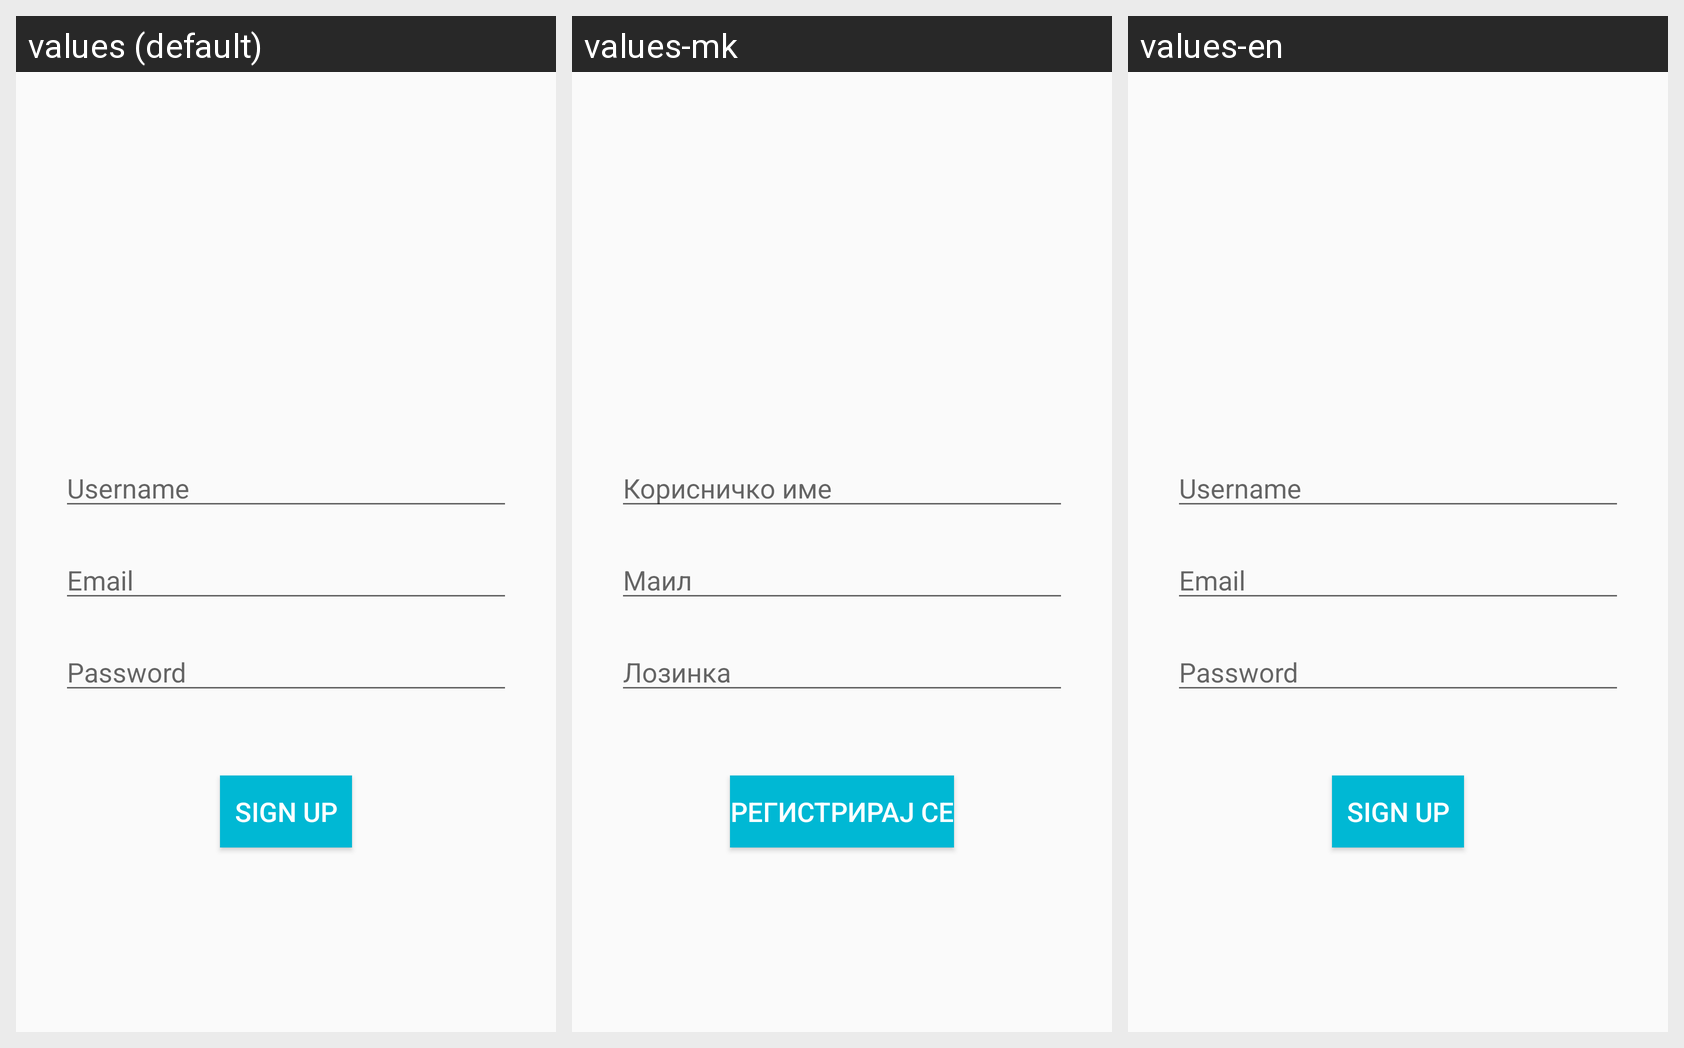

For this localized Android screen grid, give each drawn string resource with its value in every locale shown.
Android screen res/layout/signup_activity.xml rendered under 3 locales, left to right: values (default), values-mk, values-en. Device: Nexus 5 (rendered at 1080×1920; each locale shown at half size, 540×960, under a caption strip naming it); theme AppTheme.
Strings drawn on this screen, with the default value and each locale's value (text and hints the layout hard-codes, and strings that could not be matched under every locale, appear in the picture but are not listed):

signUp_username
  values: Username
  values-mk: Корисничко име
  values-en: Username

email1
  values: Email
  values-mk: Маил
  values-en: Email

password1
  values: Password
  values-mk: Лозинка
  values-en: Password

sign_up_button
  values: Sign Up
  values-mk: Регистрирај се
  values-en: Sign Up
